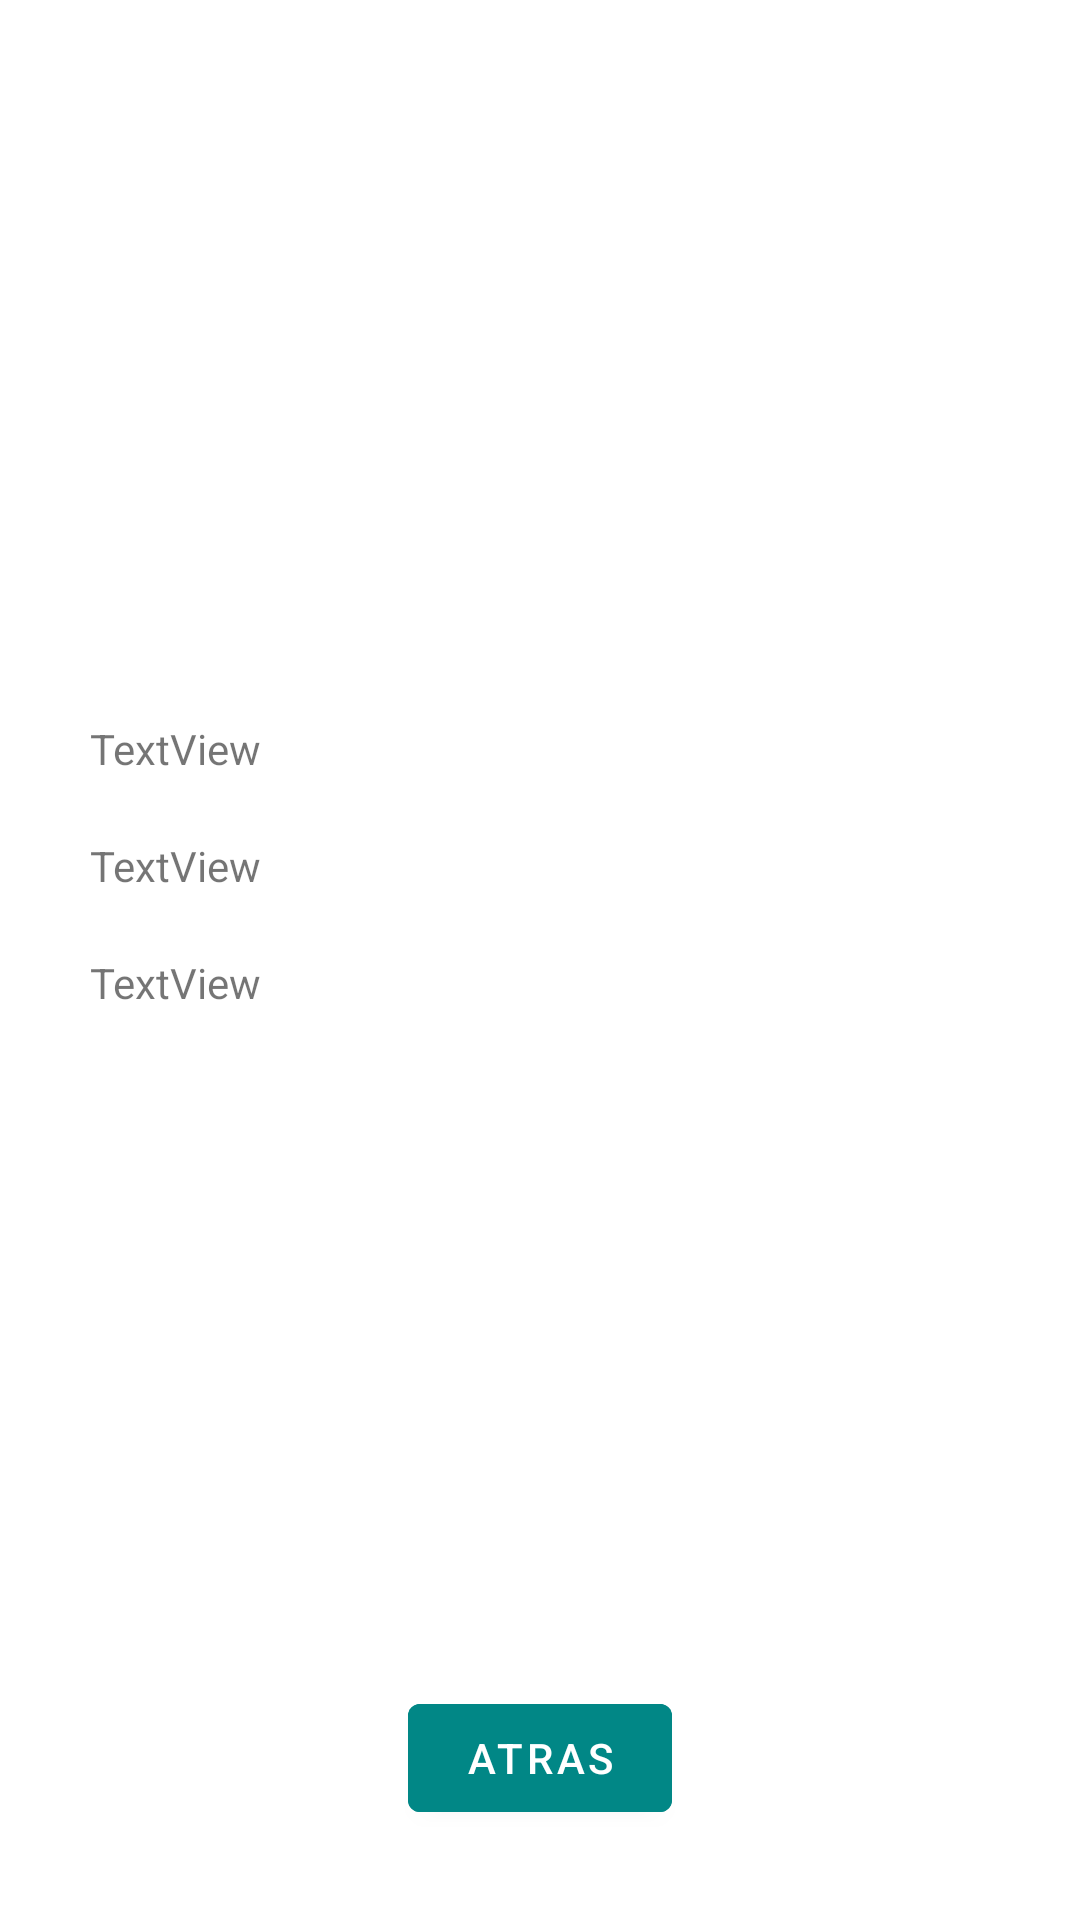

Produce the Android XML layout that renders to this screen, including the resource entries it uses.
<!-- AndroidManifest.xml: application theme Theme.ProyectoFinalKotlin -->
<!-- res/layout/fragment_second.xml -->
<?xml version="1.0" encoding="utf-8"?>
<androidx.constraintlayout.widget.ConstraintLayout xmlns:android="http://schemas.android.com/apk/res/android"
    xmlns:app="http://schemas.android.com/apk/res-auto"
    xmlns:tools="http://schemas.android.com/tools"
    android:layout_width="match_parent"
    android:layout_height="match_parent"
    tools:context=".ui.SecondFragment">

    <Button
        android:id="@+id/btnReturn"
        android:layout_width="wrap_content"
        android:layout_height="wrap_content"
        android:layout_marginBottom="30dp"
        android:backgroundTint="@color/teal_700"
        android:text="atras"
        app:layout_constraintBottom_toBottomOf="parent"
        app:layout_constraintEnd_toEndOf="parent"
        app:layout_constraintStart_toStartOf="parent" />

    <ImageView
        android:id="@+id/imageView2"
        android:layout_width="wrap_content"
        android:layout_height="200dp"
        android:layout_marginTop="20dp"
        app:layout_constraintEnd_toEndOf="parent"
        app:layout_constraintStart_toStartOf="parent"
        app:layout_constraintTop_toTopOf="parent"
        tools:src="@tools:sample/avatars" />

    <TextView
        android:id="@+id/textView1"
        android:layout_width="wrap_content"
        android:layout_height="wrap_content"
        android:layout_marginStart="30dp"
        android:layout_marginTop="20dp"
        android:text="TextView"
        app:layout_constraintStart_toStartOf="parent"
        app:layout_constraintTop_toBottomOf="@+id/imageView2" />

    <TextView
        android:id="@+id/textView2"
        android:layout_width="wrap_content"
        android:layout_height="wrap_content"
        android:layout_marginStart="30dp"
        android:layout_marginTop="20dp"
        android:text="TextView"
        app:layout_constraintStart_toStartOf="parent"
        app:layout_constraintTop_toBottomOf="@+id/textView1" />

    <TextView
        android:id="@+id/textView3"
        android:layout_width="wrap_content"
        android:layout_height="wrap_content"
        android:layout_marginStart="30dp"
        android:layout_marginTop="20dp"
        android:text="TextView"
        app:layout_constraintStart_toStartOf="parent"
        app:layout_constraintTop_toBottomOf="@+id/textView2" />

</androidx.constraintlayout.widget.ConstraintLayout>
<!-- resources referenced by this layout -->
<resources>
  <color name="teal_700">#FF018786</color>
  <style name="Theme.ProyectoFinalKotlin" parent="Theme.MaterialComponents.DayNight.DarkActionBar">
          
          <item name="colorPrimary">@color/purple_500</item>
          <item name="colorPrimaryVariant">@color/purple_700</item>
          <item name="colorOnPrimary">@color/white</item>
          
          <item name="colorSecondary">@color/teal_200</item>
          <item name="colorSecondaryVariant">@color/teal_700</item>
          <item name="colorOnSecondary">@color/black</item>
          
          <item name="android:statusBarColor" tools:targetApi="l">?attr/colorPrimaryVariant</item>
          
      </style>
  <color name="purple_500">#25756D</color>
  <color name="purple_700">#FF3700B3</color>
  <color name="white">#FFFFFFFF</color>
  <color name="teal_200">#FF03DAC5</color>
  <color name="black">#FF000000</color>
</resources>
